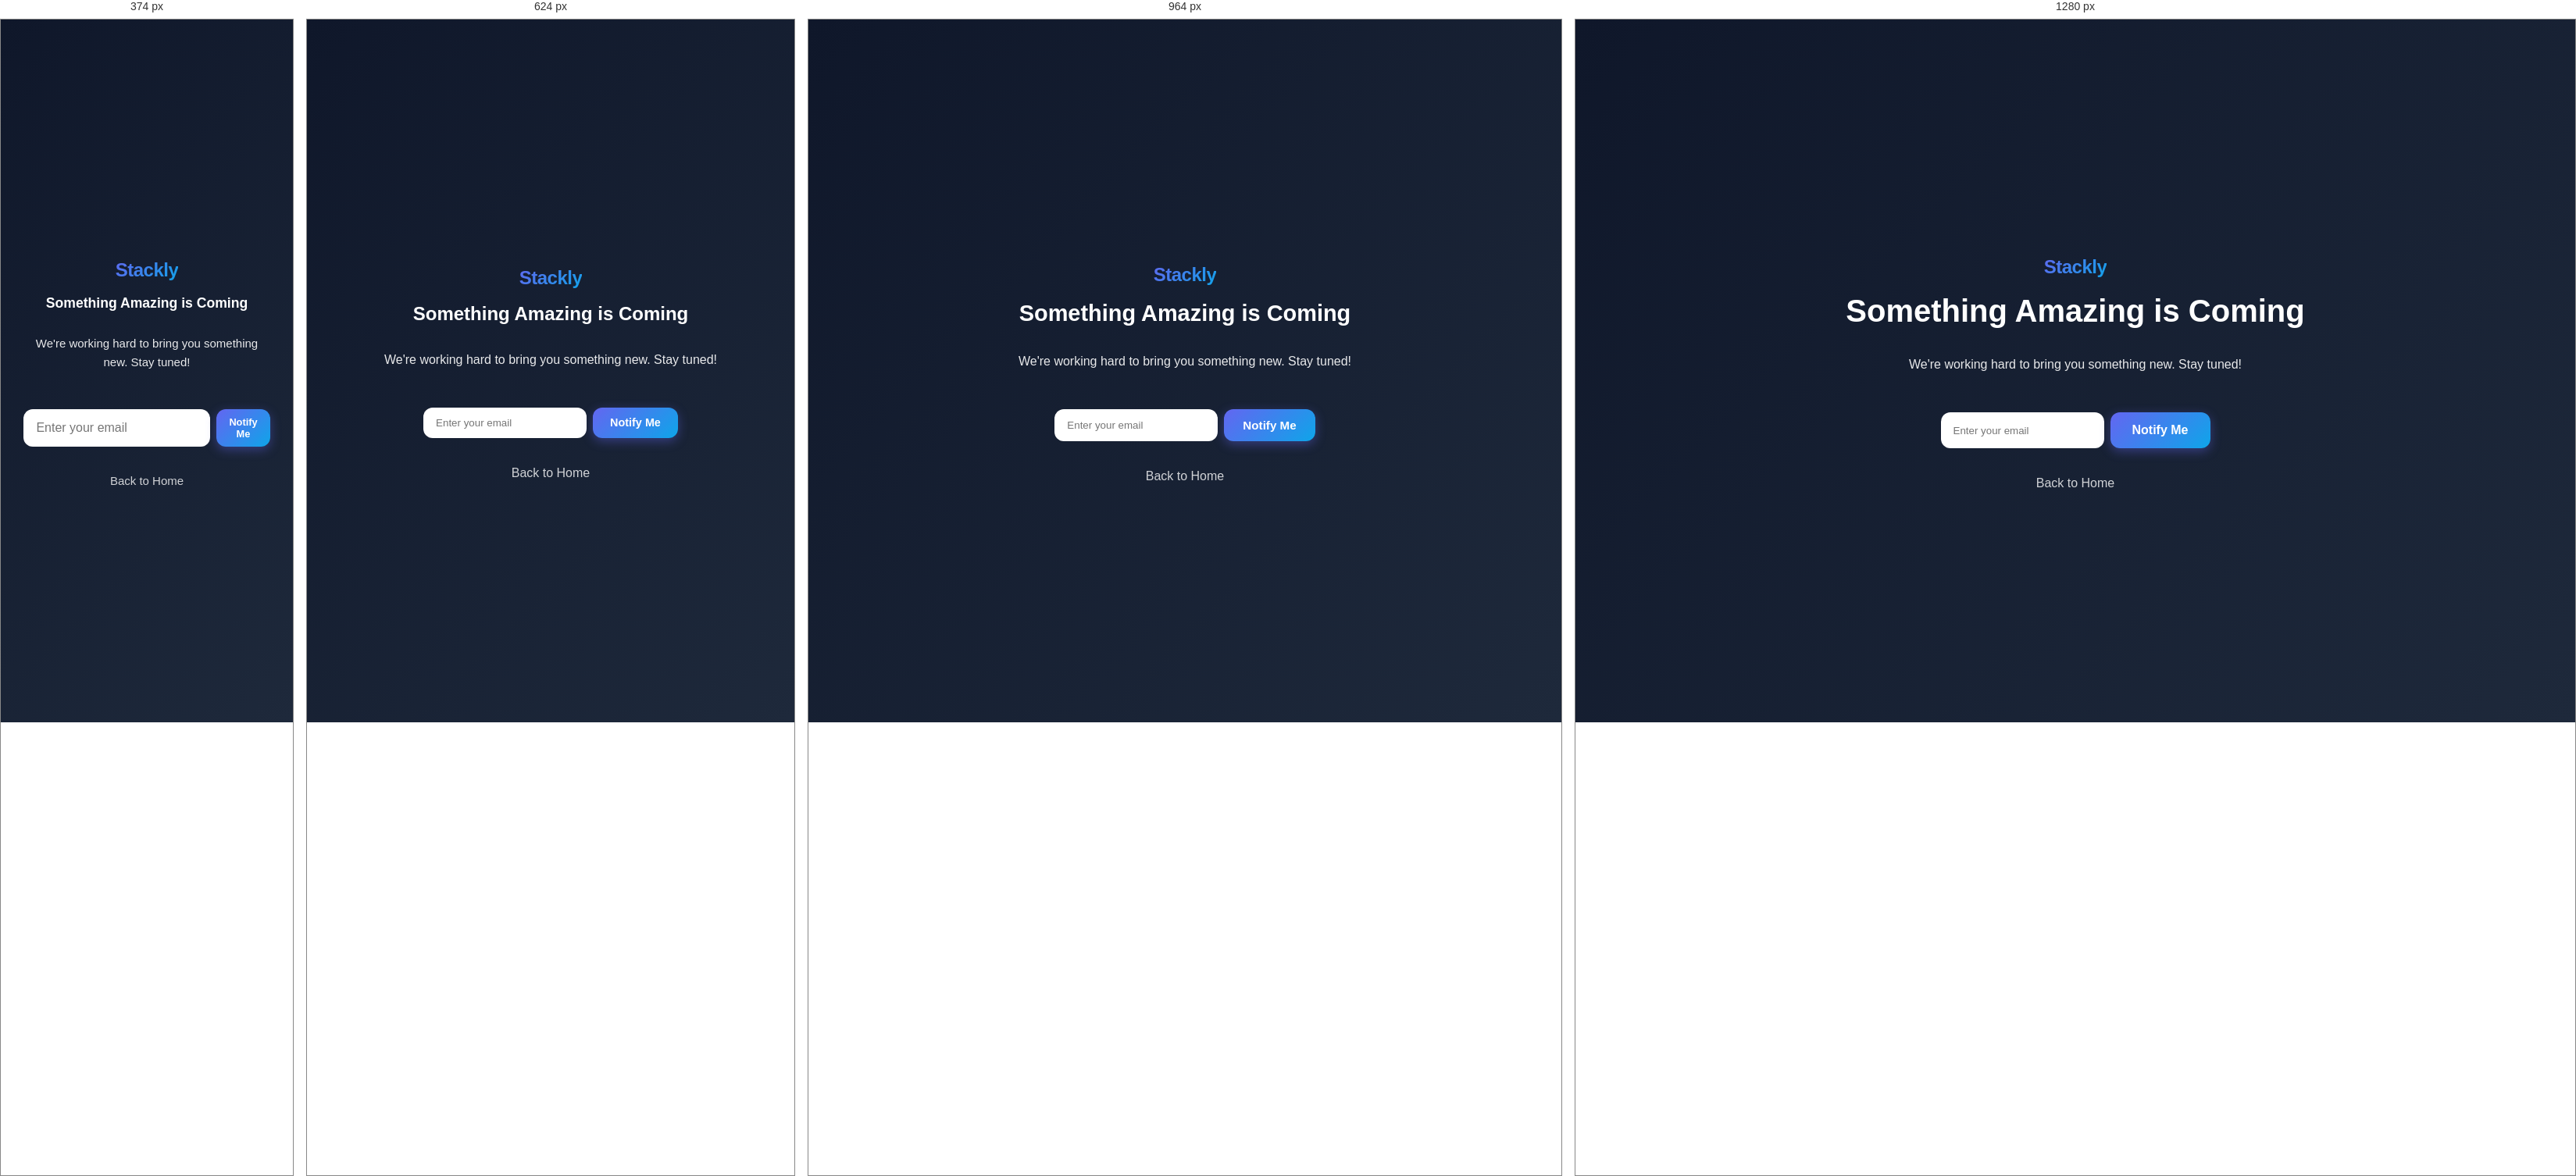
Rendered at 374 px, 624 px, 964 px and 1280 px, left to right.

<!-- file: coming-soon.html -->
<!DOCTYPE html>
<html lang="en">
<head>
  <meta charset="UTF-8">
  <meta name="viewport" content="width=device-width, initial-scale=1.0">
  <title>Coming Soon - Stackly</title>
  <link rel="stylesheet" href="css/style.css">
  <link rel="stylesheet" href="css/responsive.css">
</head>
<body>
  <section class="coming-soon">
    <h1 class="navbar__logo" style="margin-bottom: 1rem;">Stackly</h1>
    <h2>Something Amazing is Coming</h2>
    <p style="margin: 1rem 0; opacity: 0.9;">We're working hard to bring you something new. Stay tuned!</p>
    <form style="margin-top: 2rem; display: flex; gap: 0.5rem; max-width: 400px;">
      <input type="email" placeholder="Enter your email" style="flex: 1; padding: 12px 16px; border-radius: var(--radius); border: none;">
      <button type="submit" class="btn btn-primary">Notify Me</button>
    </form>
    <a href="index.html" style="margin-top: 2rem; color: rgba(255,255,255,0.8);">Back to Home</a>
  </section>
  <script src="js/main.js"></script>
</body>
</html>


/* @media block from style.css */
@media (max-width: 768px) {
  .dashboard__charts {
    grid-template-columns: 1fr;
  }
}

/* @media block from responsive.css */
@media (max-width: 1160px) {
  .container {
    padding: 0 20px;
  }

  .theme-toggle {
    width: 40px;
    height: 40px;
    border-radius: 9px;
  }

  .theme-toggle__icon svg {
    width: 18px;
    height: 18px;
  }

  .hero__grid {
    grid-template-columns: 1fr;
    gap: 3rem;
    text-align: center;
  }

  .hero__content p {
    margin-left: auto;
    margin-right: auto;
  }

  .hero__actions {
    justify-content: center;
    gap: 1rem;
    flex-wrap: wrap;
  }

  .hero__image {
    max-width: 500px;
    margin: 0 auto;
  }

  .navbar__logo img {
    height: 36px;
  }

  .about__grid {
    grid-template-columns: 1fr;
    gap: 3rem;
  }

  .blog-detail__container {
    grid-template-columns: 1fr;
    gap: 2rem;
  }
  .blog-detail__aside {
    width: 100%;
    max-width: 100%;
  }
  .toc--sticky {
    position: static;
    margin-top: 0;
    margin-bottom: 2rem;
  }
  .toc {
    width: 100%;
    box-sizing: border-box;
  }
  .blog-detail-hero {
    padding: 7rem 0 3rem;
  }

  .contact__grid {
    grid-template-columns: 1fr;
    gap: 2rem;
  }

  .form-row {
    grid-template-columns: 1fr;
  }

  .stats__grid {
    gap: 3rem;
  }

  .footer__grid {
    grid-template-columns: 1fr;
    gap: 2rem;
    text-align: center;
  }

  .footer__social {
    justify-content: center;
  }

  .footer__links h4 {
    margin-bottom: 1rem;
  }

  .services__grid {
    grid-template-columns: repeat(2, 1fr);
  }

  .services__grid--4col {
    grid-template-columns: repeat(2, 1fr);
  }

  .pricing__grid {
    grid-template-columns: repeat(2, 1fr);
  }

  .section__header {
    margin-bottom: 2.5rem;
  }

  h2 {
    font-size: clamp(1.5rem, 3vw, 2rem);
  }

  .btn {
    padding: 12px 24px;
    font-size: 0.95rem;
  }

  .navbar__menu {
    position: fixed;
    top: 0;
    right: -100%;
    width: 80%;
    max-width: 320px;
    height: 100vh;
    background: var(--white);
    flex-direction: column;
    align-items: flex-start;
    padding: 100px 2rem 2rem;
    box-shadow: -10px 0 30px rgba(0,0,0,0.1);
    transition: right 0.3s ease;
  }

  [data-theme="dark"] .navbar__menu {
    background: var(--dark);
  }

  .navbar__menu.active {
    right: 0;
  }

  .navbar__dropdown-menu {
    position: static;
    opacity: 1;
    visibility: visible;
    transform: none;
    box-shadow: none;
    margin-top: 0.5rem;
    padding-left: 1rem;
    display: none;
  }

  .navbar__dropdown.open .navbar__dropdown-menu {
    display: block;
  }

  .navbar__login-desktop,
  .navbar__signup-desktop {
    display: none;
  }

  .navbar__menu-actions {
    display: flex;
    width: 100%;
    margin-top: 0.75rem;
    padding-top: 0.75rem;
    border-top: 1px solid var(--light-alt);
    flex-direction: column;
    gap: 0.75rem;
  }

  [data-theme="dark"] .navbar__menu-actions {
    border-top-color: rgba(255, 255, 255, 0.1);
  }

  .navbar__menu-actions .btn {
    width: 100%;
    justify-content: center;
  }

  .navbar__mobile-toggle {
    display: flex;
  }
}

/* @media block from responsive.css */
@media (max-width: 768px) {
  .container {
    padding: 0 16px;
  }

  .theme-toggle {
    width: 38px;
    height: 38px;
    border-radius: 8px;
  }

  .theme-toggle__icon svg {
    width: 17px;
    height: 17px;
  }

  .navbar {
    padding: 0.5rem 0;
  }

  .navbar__logo img {
    height: 32px;
  }

  .btn {
    padding: 11px 22px;
    font-size: 0.9rem;
  }

  .navbar__menu {
    padding: 100px 1.5rem 2rem;
  }

  .navbar__actions {
    position: fixed;
    top: 1rem;
    right: 1rem;
    z-index: 1001;
  }

  .navbar__actions .btn-outline {
    padding: 8px 14px;
    font-size: 0.8rem;
  }

  .navbar__actions .btn-primary {
    padding: 8px 14px;
    font-size: 0.8rem;
  }

  .hero {
    padding: 120px 0 60px;
  }

  .hero__image {
    display: none;
  }

  .hero--banner .hero__content h1 {
    font-size: clamp(1.75rem, 4vw, 2.5rem);
  }

  .section {
    padding: 60px 0;
  }

  .section__header {
    margin-bottom: 3rem;
  }

  .services__grid,
  .services__grid--4col {
    grid-template-columns: 1fr;
  }

  .stats__grid {
    flex-direction: column;
    gap: 2rem;
  }

  .stat-item h3 {
    font-size: 2rem;
  }

  .tech__grid {
    gap: 1rem;
  }

  .tech__item {
    min-width: 100px;
    padding: 1.5rem;
  }

  .portfolio__grid {
    grid-template-columns: 1fr;
  }

  .pricing__grid {
    grid-template-columns: 1fr;
  }

  .blog__grid {
    grid-template-columns: 1fr;
  }

  .blog-card--featured {
    grid-template-columns: 1fr;
  }
  .blog-card--featured .blog-card__image {
    border-radius: var(--radius-lg) var(--radius-lg) 0 0;
  }

  .footer__grid {
    grid-template-columns: 1fr;
    gap: 2rem;
    margin-bottom: 3rem;
  }

  .footer__brand {
    text-align: center;
  }

  .footer__brand {
    margin-bottom: 1.5rem;
  }

  .footer__brand p {
    margin-left: auto;
    margin-right: auto;
    max-width: 100%;
  }

  .footer__social {
    justify-content: center;
    margin-top: 1rem;
  }

  .footer__links {
    text-align: center;
  }

  .footer__links h4 {
    margin-bottom: 1rem;
  }

  .testimonial-card {
    padding: 2rem;
  }

  .cta-section {
    padding: 60px 0;
  }

  .dashboard__sidebar {
    width: 100%;
    height: auto;
    position: relative;
    padding: 1rem;
  }

  .dashboard__main {
    margin-left: 0;
  }

  .dashboard {
    flex-direction: column;
  }

  .dashboard__stats {
    grid-template-columns: repeat(2, 1fr);
  }
}

/* @media block from responsive.css */
@media (max-width: 480px) {
  .container {
    padding: 0 14px;
  }

  .theme-toggle {
    width: 36px;
    height: 36px;
    border-radius: 7px;
    border-width: 1px;
  }

  .theme-toggle__icon svg {
    width: 16px;
    height: 16px;
  }

  body {
    font-size: 15px;
  }

  h1 {
    font-size: clamp(1.5rem, 4vw, 2.2rem);
  }

  h2 {
    font-size: clamp(1.25rem, 3vw, 1.75rem);
  }

  h3 {
    font-size: 1.25rem;
  }

  .btn {
    padding: 10px 18px;
    font-size: 0.85rem;
  }

  .navbar {
    padding: 0.4rem 0;
  }

  .navbar__logo img {
    height: 28px;
  }

  .navbar__actions .btn-outline {
    padding: 6px 10px;
    font-size: 0.75rem;
  }

  .page-header {
    padding: 120px 0 60px;
  }

  .contact__map iframe {
    height: 300px;
  }

  .contact__form-card,
  .contact__info-card {
    padding: 1.5rem;
  }

  .auth-page {
    padding: 5rem 1.5rem 3rem;
  }

  .auth-page__back {
    top: 1rem;
    left: 1rem;
  }

  .auth-card {
    padding: 2rem;
  }

  .error-page__code {
    font-size: 5rem;
  }

  .dashboard__stats {
    grid-template-columns: 1fr;
    gap: 1.5rem;
  }

  .dashboard table {
    font-size: 0.85rem;
  }

  .dashboard th,
  .dashboard td {
    padding: 0.5rem 0.75rem;
  }

  .form-row {
    grid-template-columns: 1fr;
    gap: 1rem;
  }

  input, textarea, select {
    font-size: 16px;
  }

  .service-card,
  .portfolio-card,
  .blog-card {
    padding: 1.5rem;
  }

  .testimonial-card {
    padding: 1.5rem;
    margin: 0 0.5rem;
  }
}

/* @media block from responsive.css */
@media (max-width: 375px) {
  .container {
    padding: 0 12px;
  }

  .hero {
    padding: 100px 0 40px;
  }

  .hero--banner .hero__content-wrap {
    padding: 100px 12px 40px;
  }

  .hero__badge {
    font-size: 0.75rem;
    padding: 5px 12px;
  }

  .hero--banner .hero__content h1 {
    font-size: clamp(1.35rem, 3vw, 2rem);
    margin-bottom: 1rem;
  }

  .hero--banner .hero__content p {
    font-size: 1rem;
    margin-bottom: 1.5rem;
  }

  .hero__actions {
    gap: 0.75rem;
  }

  .btn {
    padding: 9px 16px;
    font-size: 0.8rem;
    gap: 4px;
  }

  .navbar {
    padding: 0.35rem 0;
  }

  .navbar__logo img {
    height: 24px;
  }

  .navbar__mobile-toggle {
    padding: 6px;
    gap: 4px;
  }

  .navbar__mobile-toggle span {
    width: 20px;
    height: 2px;
  }

  .navbar__menu {
    width: 75vw;
    max-width: 280px;
    padding: 80px 1.25rem 1.5rem;
  }

  .theme-toggle {
    width: 32px;
    height: 32px;
    border-radius: 6px;
  }

  .theme-toggle__icon svg {
    width: 14px;
    height: 14px;
  }

  .navbar__actions {
    top: 0.75rem;
    right: 0.75rem;
    gap: 0.5rem;
  }

  .navbar__actions .btn-outline,
  .navbar__actions .btn-primary {
    padding: 5px 8px;
    font-size: 0.7rem;
  }

  .section {
    padding: 50px 0;
  }

  .section__header {
    margin-bottom: 2rem;
  }

  h1 {
    font-size: clamp(1.25rem, 3vw, 1.8rem);
  }

  h2 {
    font-size: clamp(1.1rem, 2.5vw, 1.5rem);
    margin-bottom: 0.75rem;
  }

  h3 {
    font-size: 1.15rem;
  }

  .auth-card {
    padding: 1.75rem;
    max-width: 90vw;
  }

  .contact__form-card,
  .contact__info-card {
    padding: 1.25rem;
  }

  .page-header {
    padding: 100px 0 50px;
  }

  .testimonial-card {
    padding: 1.25rem;
    margin: 0;
  }

  .stat-item h3 {
    font-size: 1.75rem;
  }
}